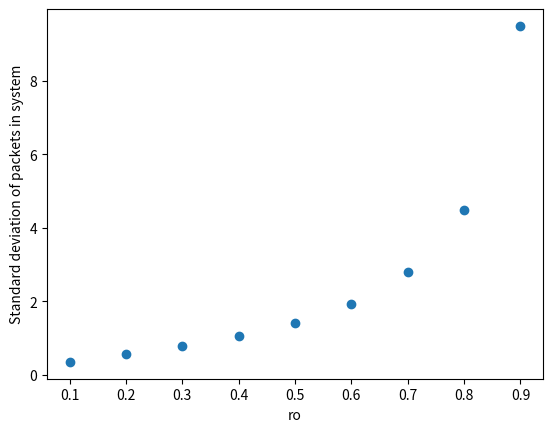

This figure's Python source:
import matplotlib.pyplot as plt
import math

def main():

    x_coords = []
    y_coords = []
    std_dev_vals = []

    ro = 0.1
    while ro < 0.9:
        mean_val = 0
        std_dev = 0

        mean_val = ro/(1 - ro)

        std_dev = math.sqrt(mean_val*(1/(1- ro)))


        x_coords.append(ro)
        y_coords.append(mean_val)
        std_dev_vals.append(std_dev)

        ro += 0.1


    #plt.scatter(x_coords, y_coords)
    #plt.xlabel("ro")
    #plt.ylabel("Mean number of packets in system")
    #plt.show()

    plt.scatter(x_coords, std_dev_vals)
    plt.xlabel("ro")
    plt.ylabel("Standard deviation of packets in system")
    plt.show()






main()
